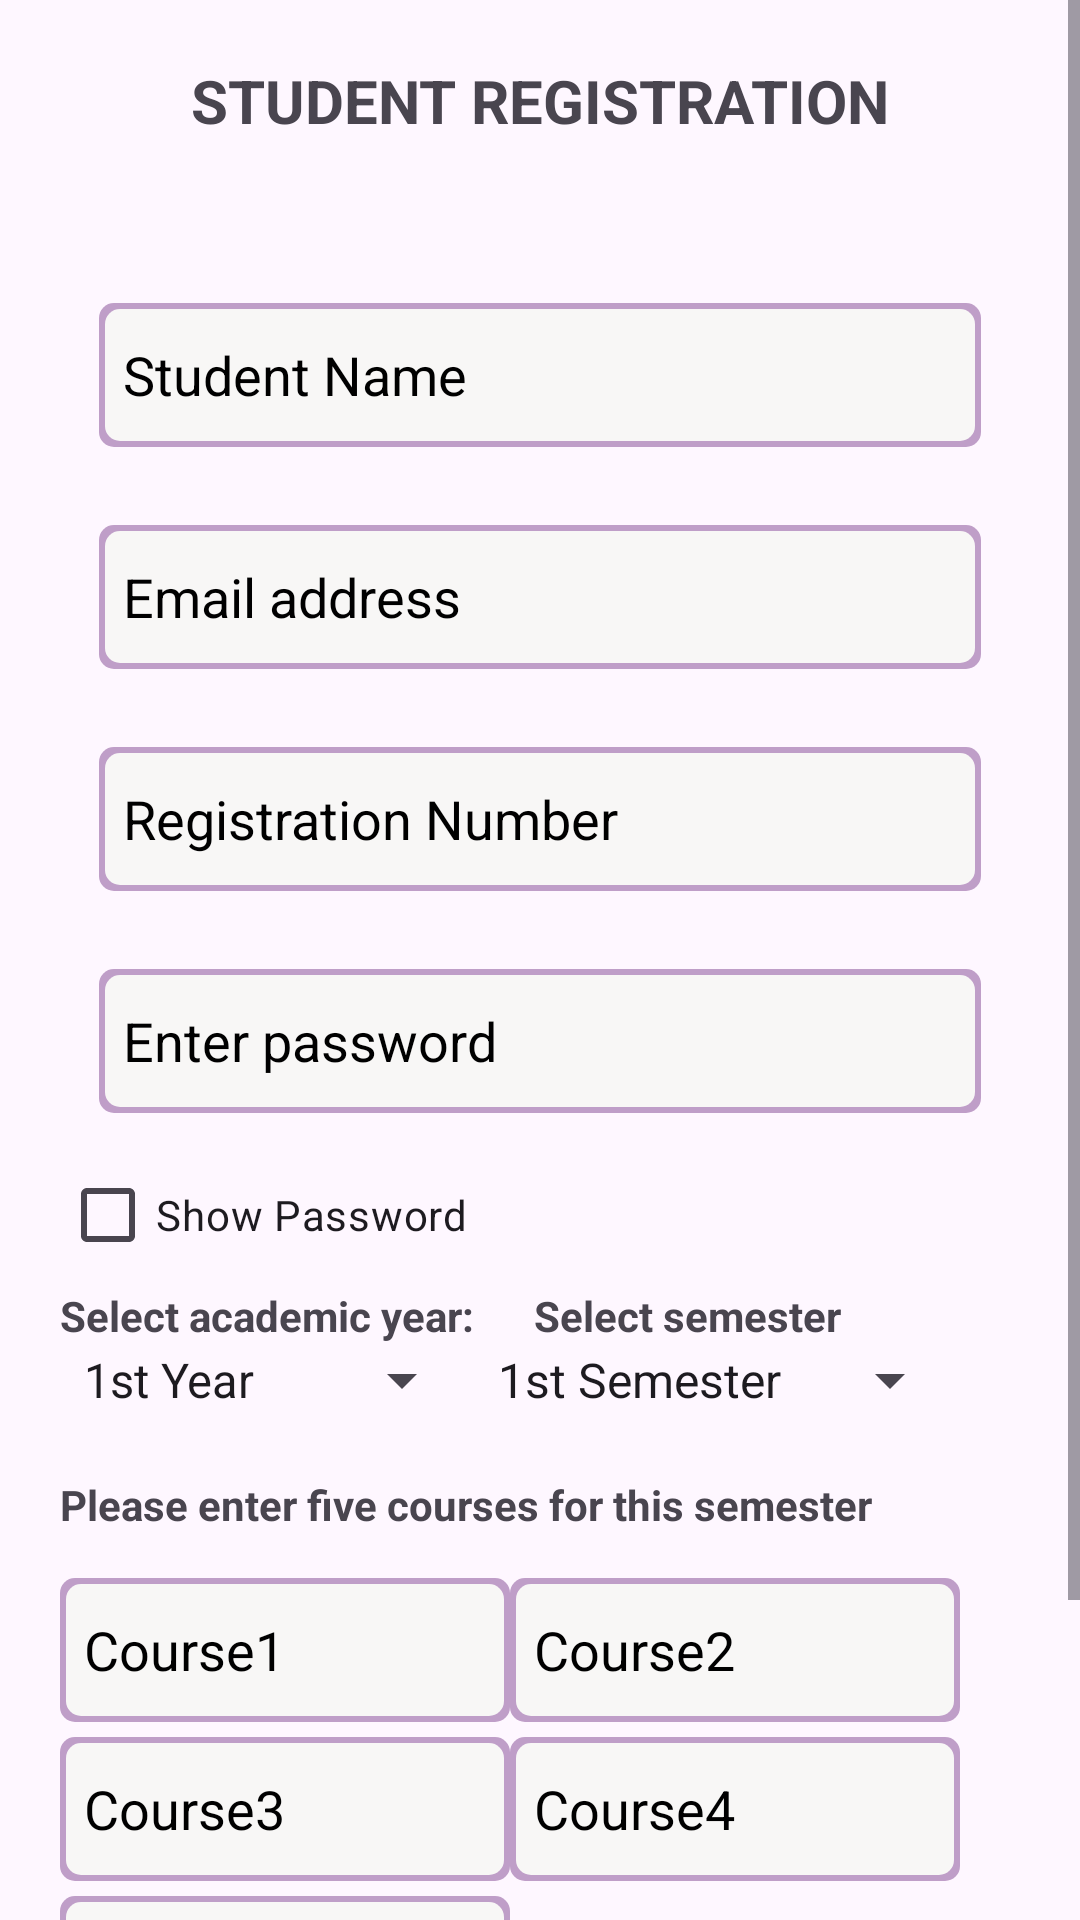

Write the Android layout XML for this screen, with the resource values it uses.
<!-- AndroidManifest.xml: application theme Theme.ExamsProject -->
<!-- res/layout/activity_student_registration.xml -->
<?xml version="1.0" encoding="utf-8"?>
<ScrollView xmlns:android="http://schemas.android.com/apk/res/android"
    xmlns:tools="http://schemas.android.com/tools"
    android:layout_width="match_parent"
    android:layout_height="match_parent"
    tools:context=".StudentRegistration">

    <RelativeLayout
        android:layout_width="match_parent"
        android:layout_height="wrap_content"
        android:layout_marginLeft="20dp"
        android:layout_marginRight="20dp">

    <TextView
        android:id="@+id/labelStudentRegistration"
        android:layout_width="wrap_content"
        android:layout_height="48dp"
        android:layout_centerHorizontal="true"
        android:layout_marginStart="20dp"
        android:layout_marginTop="20dp"
        android:layout_marginEnd="20dp"
        android:layout_marginBottom="20dp"
        android:text="STUDENT REGISTRATION"
        android:textSize="20sp"
        android:textStyle="bold" />

    <EditText
        android:id="@+id/edtStudentName"
        android:layout_width="match_parent"
        android:layout_height="48dp"
        android:layout_below="@+id/labelStudentRegistration"
        android:layout_centerHorizontal="true"
        android:background="@drawable/input_border"
        android:paddingStart="8dp"
        android:layout_marginStart="13dp"
        android:layout_marginTop="13dp"
        android:layout_marginEnd="13dp"
        android:layout_marginBottom="13dp"
        android:hint="Student Name"
        android:textColor="@color/black"
        android:textColorHint="@color/black"
        />

    <EditText
        android:id="@+id/edtStudentEmail"
        android:layout_width="match_parent"
        android:layout_height="48dp"
        android:layout_below="@+id/edtStudentName"
        android:layout_centerHorizontal="true"
        android:background="@drawable/input_border"
        android:paddingStart="8dp"
        android:layout_marginStart="13dp"
        android:layout_marginTop="13dp"
        android:layout_marginEnd="13dp"
        android:layout_marginBottom="13dp"
        android:hint="Email address"
        android:textColorHint="@color/black"
        android:textColor="@color/black"
        />

    <EditText
        android:id="@+id/edtStudentRegNo"
        android:layout_width="match_parent"
        android:layout_height="48dp"
        android:layout_below="@+id/edtStudentEmail"
        android:background="@drawable/input_border"
        android:paddingStart="8dp"
        android:layout_centerHorizontal="true"
        android:layout_marginStart="13dp"
        android:layout_marginTop="13dp"
        android:layout_marginEnd="13dp"
        android:layout_marginBottom="13dp"
        android:hint="Registration Number"
        android:textColor="@color/black"
        android:textColorHint="@color/black"
        />
    <EditText
        android:id="@+id/edtStudentPassword"
        android:layout_width="match_parent"
        android:layout_height="48dp"
        android:layout_below="@+id/edtStudentRegNo"
        android:background="@drawable/input_border"
        android:inputType="textPassword"
        android:paddingStart="8dp"
        android:layout_centerHorizontal="true"
        android:layout_marginStart="13dp"
        android:layout_marginTop="13dp"
        android:layout_marginEnd="13dp"
        android:layout_marginBottom="10dp"
        android:hint="Enter password"
        android:textColor="@color/black"
        android:textColorHint="@color/black"
        />
        <CheckBox
            android:id="@+id/showPasswordCheckBox"
            android:layout_width="wrap_content"
            android:layout_height="wrap_content"
            android:text="Show Password"
            android:layout_below="@id/edtStudentPassword"
            android:checked="false" />

    <TableLayout
        android:layout_width="wrap_content"
        android:layout_height="wrap_content"
        android:id="@+id/tableLayout1"
        android:layout_below="@+id/showPasswordCheckBox">
        <TableRow>
        <TextView
            android:layout_width="wrap_content"
            android:layout_height="wrap_content"
            android:text="Select academic year:"
            android:textStyle="bold"
            android:id="@+id/labelAcademicYear"
            />
        <TextView
            android:layout_width="wrap_content"
            android:layout_height="wrap_content"
            android:text="Select semester"
            android:textStyle="bold"
            android:id="@+id/labelSemester"
            android:layout_marginLeft="20dp"
            />
        </TableRow>
        <TableRow>
            <Spinner
                android:layout_width="wrap_content"
                android:layout_height="wrap_content"
                android:layout_below="@+id/labelAcademicYear"
                android:id="@+id/spinnerAcademicYear"
                android:entries="@array/academicyear"/>


            <Spinner
                android:layout_width="wrap_content"
                android:layout_height="wrap_content"
                android:layout_below="@+id/labelSemester"
                android:id="@+id/spinnerSemester"
                android:entries="@array/semester"
               />
        </TableRow>


    </TableLayout>




    <TextView
        android:layout_width="wrap_content"
        android:layout_height="wrap_content"
        android:text="Please enter five courses for this semester"
        android:id="@+id/labelCoursesSelection"
        android:layout_below="@+id/tableLayout1"
        android:textStyle="bold"
        android:layout_marginTop="20dp"
        android:layout_marginBottom="10dp"/>
    <TableLayout
        android:layout_width="wrap_content"
        android:layout_height="wrap_content"
        android:id="@+id/tableLayout"
        android:layout_below="@+id/labelCoursesSelection">
        <TableRow>
            <EditText
                android:layout_height="48dp"
                android:layout_width="150dp"
                android:background="@drawable/input_border"
                android:paddingStart="8dp"
                android:layout_marginTop="5dp"
                android:id="@+id/edtCourse1"
                android:hint="Course1"
                android:textColorHint="@color/black"
                android:textColor="@color/black"
                />
            <EditText
                android:layout_height="48dp"
                android:layout_width="150dp"
                android:background="@drawable/input_border"
                android:paddingStart="8dp"
                android:layout_marginTop="5dp"
                android:id="@+id/edtCourse2"
                android:hint="Course2"
                android:textColorHint="@color/black"
                android:textColor="@color/black"

                />


        </TableRow>
        <TableRow>
            <EditText
                android:layout_height="48dp"
                android:layout_width="150dp"
                android:background="@drawable/input_border"
                android:paddingStart="8dp"
                android:layout_marginTop="5dp"
                android:id="@+id/edtCourse3"
                android:hint="Course3"
                android:textColorHint="@color/black"
                android:textColor="@color/black"
                />
            <EditText
                android:layout_height="48dp"
                android:layout_width="150dp"
                android:background="@drawable/input_border"
                android:paddingStart="8dp"
                android:layout_marginTop="5dp"
                android:id="@+id/edtCourse4"
                android:hint="Course4"
                android:textColorHint="@color/black"
                android:textColor="@color/black"
                />


        </TableRow>

        <TableRow android:layout_height="70dp">

            <EditText
                android:id="@+id/edtCourse5"
                android:layout_width="150dp"
                android:layout_height="48dp"
                android:layout_marginTop="5dp"
                android:background="@drawable/input_border"
                android:hint="Course5"
                android:textColorHint="@color/black"
                android:textColor="@color/black"
                android:paddingStart="8dp" />


        </TableRow>

    </TableLayout>


    <Button
        android:layout_width="wrap_content"
        android:layout_height="48dp"
        android:id="@+id/btnRegisterStudent"
        android:background="@drawable/background_button"
        android:text="REGISTER"
        android:layout_below="@+id/tableLayout"
        android:layout_centerHorizontal="true"
        android:layout_margin="20dp"/>

</RelativeLayout>
</ScrollView>
<!-- resources referenced by this layout -->
<resources>
  <string-array name="academicyear">
          <item>1st Year</item>
          <item>2nd Year</item>
          <item>3rd Year</item>
          <item>4th Year</item>
          <item>5th Year</item>
      </string-array>
  <string-array name="semester">
          <item>1st Semester</item>
          <item>2nd Semester</item>
      </string-array>
  <!-- drawable background_button (drawable) -->
  <?xml version="1.0" encoding="utf-8"?>
  <layer-list xmlns:android="http://schemas.android.com/apk/res/android">
      <item android:right="2dp" android:left="2dp" android:top="2dp" android:bottom="2dp">
          <shape android:shape="rectangle">
              <solid android:color="#BF97CF"/>
              <corners android:radius="5dp"/>
          </shape>
      </item>
  </layer-list>
  <!-- drawable input_border (drawable) -->
  <?xml version="1.0" encoding="utf-8"?>
  <layer-list xmlns:android="http://schemas.android.com/apk/res/android">
      <item>
          <shape android:shape="rectangle">
              <solid android:color="#BF9EC8" /> 
              <corners android:radius="5dp" /> 
          </shape>
      </item>
      <item android:right="2dp" android:left="2dp" android:top="2dp" android:bottom="2dp">
          <shape android:shape="rectangle">
              <solid android:color="#F8F7F6" /> 
              <corners android:radius="5dp" /> 
          </shape>
      </item>
  </layer-list>
  <style name="Theme.ExamsProject" parent="Base.Theme.ExamsProject" />
  <style name="Base.Theme.ExamsProject" parent="Theme.Material3.DayNight.NoActionBar">
          
          
      </style>
  <!-- not gathered from this repository: default colours our renderer supplied (Android Studio template values) -->
  <color name="black">#FF000000</color>
</resources>
